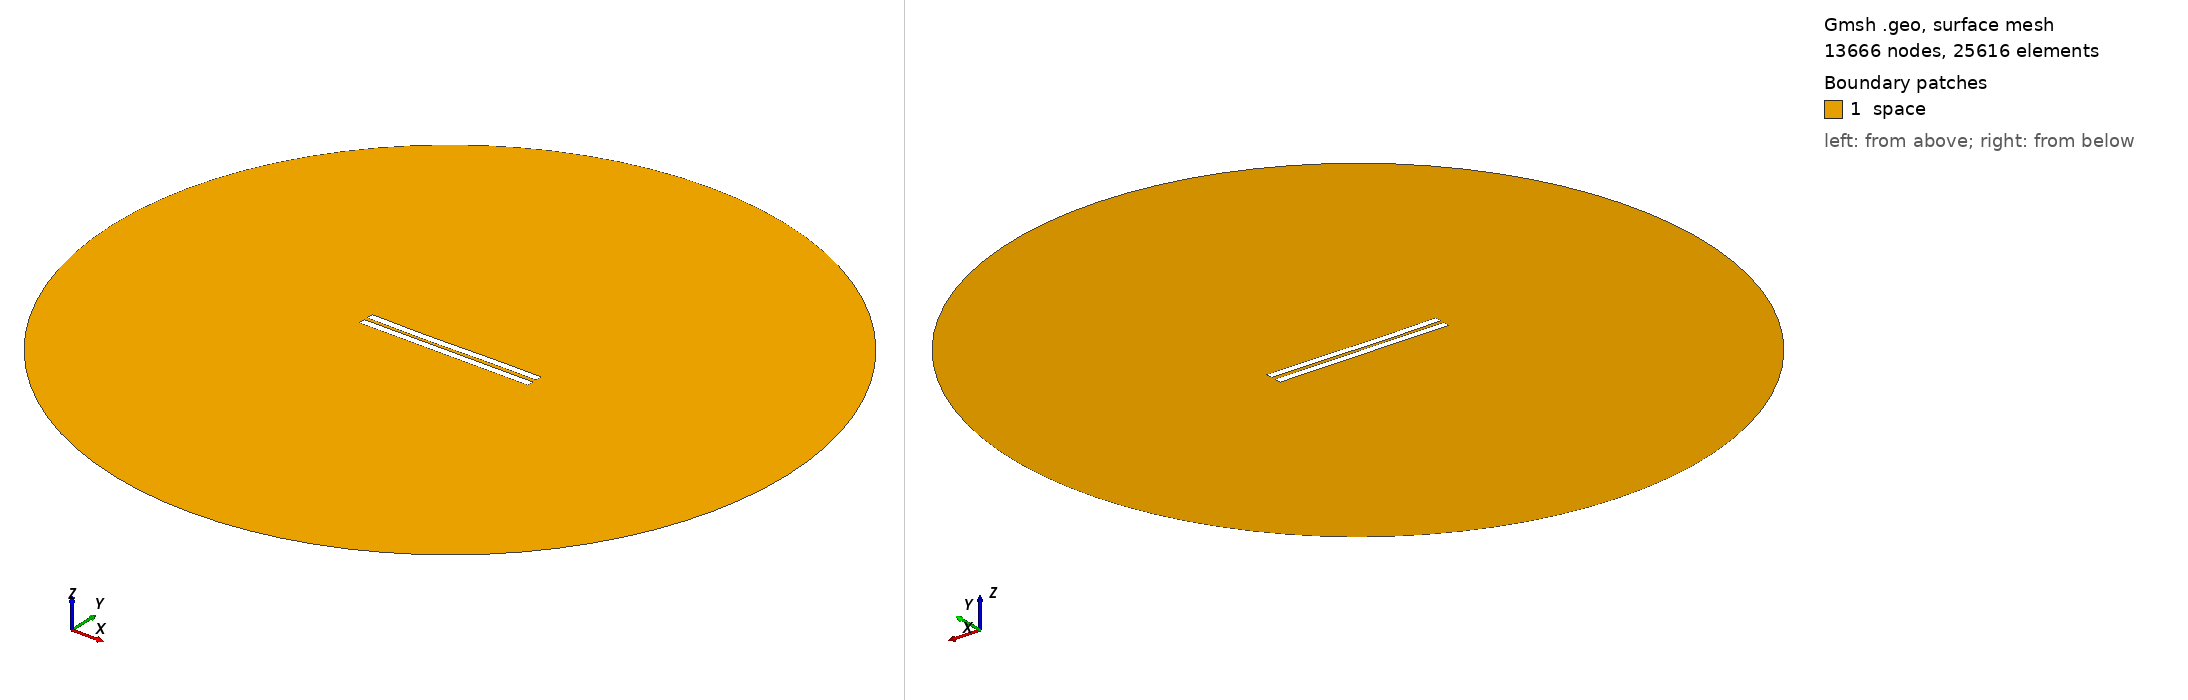

Gmsh geometry script, surface-meshed: 13666 nodes, 25616 surface elements. Boundary patches (legend numbers): 1 space. Left view from above one corner, right view from below the opposite corner. Legend entries are the model's physical surfaces. The drawing asked Gmsh for element sizes between 1% and 20% of the model's largest extent; the script's own settings can give other sizes.

=== 2253.geo (drawn) ===
//---------------------------------------
// Geometry kernel
//---------------------------------------

SetFactory("OpenCASCADE");



//---------------------------------------
// Parameters of the geometry
//---------------------------------------

// Overetch of the upper plate
overetch = 0.0;

// Distance between the plates
distance = 2.25;

// Discretization over the x axis (for the deformation)
nx = 50; 

// Length of the plate
L = 100 - overetch; 

// Number of modes
n = 4; 

// 1st mode coefficient
coeff(1) = 0.07499999999999998;
beta(1) = 0.596864 * 3.1415926535 / L;

// 2nd mode coefficient
coeff(2) = -0.15;
beta(2) = 1.49418 * 3.1415926535 / L;

// 3rd mode coefficient
coeff(3) = -0.15;
beta(3) = 2.50025 * 3.1415926535 / L;

// 4th mode coefficient
coeff(4) = 0.0;
beta(4) = 3.49999 * 3.1415926535 / L;



//---------------------------------------
// Upper plate (deformed rectangle)
//---------------------------------------

// Coordiantes of the upper plate
xmin = -50;
xmax = 50 - overetch;

// Height of the upper plate
yheight = 4 - 2 * overetch;

// Indexes of the points
UpperID[] = {};
LowerID[] = {};
LeftID[] = {};
RightID[] = {};

// Point index
p = 1;

// Horizontal edges
For i In {1:nx}
    x = xmin + (i-1)*(xmax - xmin)/(nx-1);

    y_bottom = distance / 2 + overetch;
    For j In {1:n}
        C = (Cosh(beta(j)*L) + Cos(beta(j)*L)) / (Sinh(beta(j)*L) + Sin(beta(j)*L));
        y_bottom  = y_bottom + coeff(j) * (Cosh(beta(j)*(x+50)) - Cos(beta(j)*(x+50)) - C * (Sinh(beta(j)*(x+50)) - Sin(beta(j)*(x+50))));
    EndFor

    y_top = y_bottom + yheight;

    Point(p) = {x, y_top, 0, 1.0};
    UpperID[i] = p;
    p = p + 1;

    Point(p) = {x, y_bottom, 0, 1.0};
    LowerID[i] = p;
    p = p + 1;
EndFor

// Create point lists
UpperPts[] = {}; LowerPts[] = {};
For i In {1:nx}
  UpperPts[] += {UpperID[i]};
  LowerPts[] += {LowerID[i]};
EndFor

// Build splines
Spline(1) = {UpperPts[]};
Spline(2) = {LowerPts[]};
Line(3) = {LowerPts[nx-1], UpperPts[nx-1]};
Line(4) = {LowerPts[0], UpperPts[0]};

// Build the plane surface
Curve Loop(1) = {2, 3, -1, -4};
Plane Surface(1) = {1};



//---------------------------------------
// Lower plate (rectangle)
//---------------------------------------

// Vertices
Point(1001) = {-50, -1, 0, 1.0};
Point(1002) = { 50, -1, 0, 1.0};
Point(1003) = { 50,  -5, 0, 1.0};
Point(1004) = {-50,  -5, 0, 1.0};

// Edges
Line(5) = {1001, 1002};
Line(6) = {1002, 1003};
Line(7) = {1003, 1004};
Line(8) = {1004, 1001};

// Plane surface
Line Loop(2) = {5, 6, 7, 8};
Plane Surface(2) = {2}; 



//---------------------------------------
// Outer (fictious) boundary
//---------------------------------------

// Points
Point(1005) = {0, 0, 0};       // Center
Point(1006) = {200, 0, 0};     // Start point
Point(1007) = {0, 200, 0};     // 90 degrees
Point(1008) = {-200, 0, 0};    // 180 degrees
Point(1009) = {0, -200, 0};    // 270 degrees

// Circle arcs (each needs start, center, end)
Circle(9) = {1006, 1005, 1007};
Circle(10) = {1007, 1005, 1008};
Circle(11) = {1008, 1005, 1009};
Circle(12) = {1009, 1005, 1006};

// Plane surface for the entire domain
Curve Loop(3) = {9, 10, 11, 12};
Surface(3) = {3};

// Subtract the plates from the whole domain to obtain the actual domain where we want to solve the equations
BooleanDifference{ Surface{3}; Delete; }{ Surface{1}; Surface{2}; Delete; }




//---------------------------------------
// Transfinite Lines/Curves
//---------------------------------------

// Set the number of points on the boundaries
r = 7;

// Plates
Transfinite Curve {1, 2} = 50*r Using Progression 1;
Transfinite Curve {3, 4} = 2*r Using Progression 1;
Transfinite Line {5, 7} = 50*r Using Progression 1;
Transfinite Line {6, 8} = 2*r Using Progression 1;

// Outer boundary
Transfinite Line {9, 10, 11, 12} = 20 Using Progression 1;



//---------------------------------------
// Physical groups
//---------------------------------------                

// Physical curves (boundaries)
Physical Line("force_segment", 10) = {2};
Physical Line("upper_plate", 11) = {1, 3, 4};
Physical Line("lower_plate", 12) = {5, 6, 7, 8};
Physical Line("boundary", 20) = {9, 10, 11, 12};

// Physical Surfaces
Physical Surface("space", 30) = {3};



//---------------------------------------
// 6. Generate the Mesh
//---------------------------------------

// 2D mesh generation
Mesh 2;
